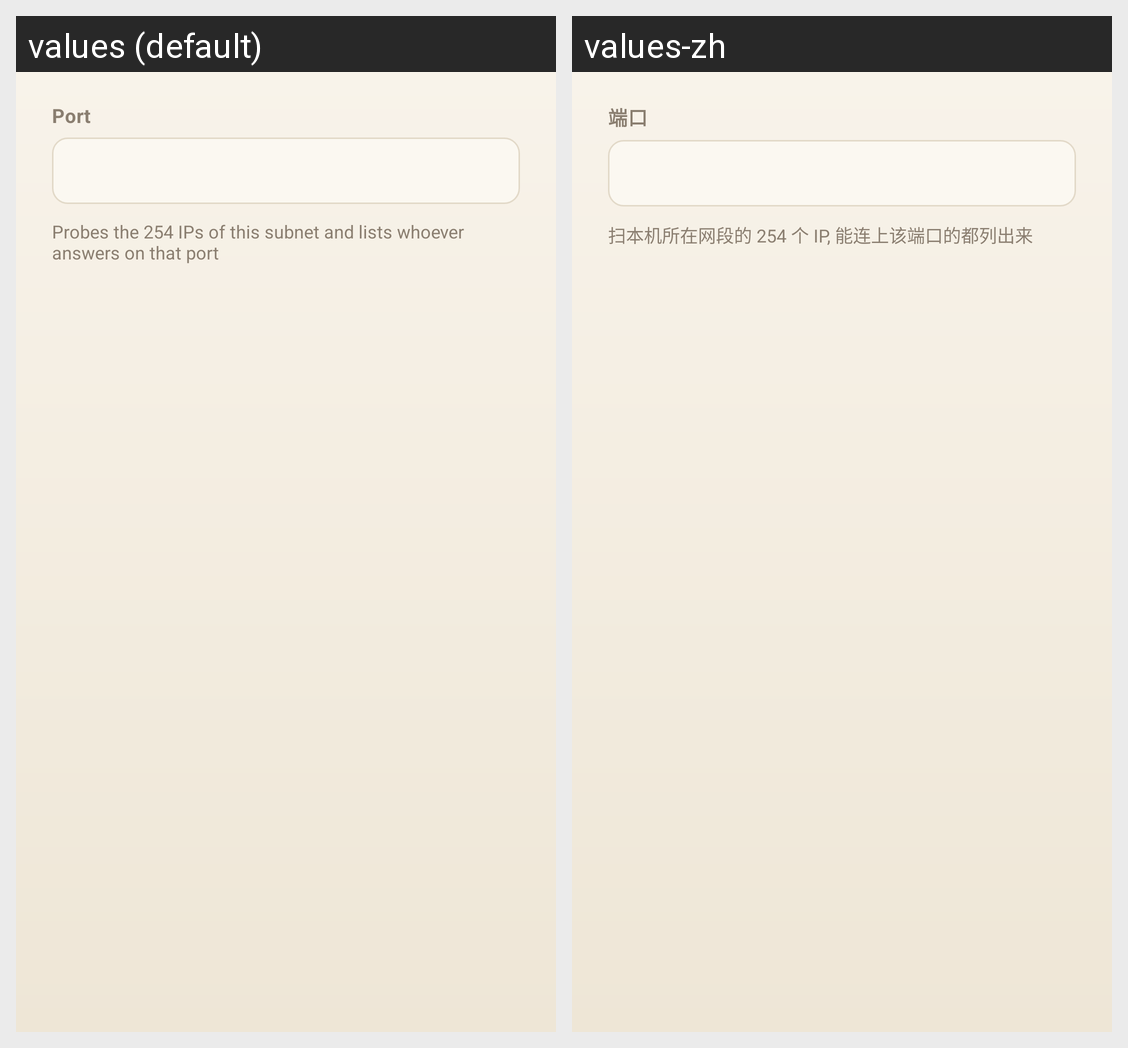

For this localized Android screen grid, give each drawn string resource with its value in every locale shown.
Android screen res/layout/dialog_scan.xml rendered under 2 locales, left to right: values (default), values-zh. Device: Nexus 5 (rendered at 1080×1920; each locale shown at half size, 540×960, under a caption strip naming it); theme Theme.Malguem.
Strings drawn on this screen, with the default value and each locale's value (text and hints the layout hard-codes, and strings that could not be matched under every locale, appear in the picture but are not listed):

label_scan_port
  values: Port
  values-zh: 端口

scan_port_hint
  values: Probes the 254 IPs of this subnet and lists whoever answers on that port
  values-zh: 扫本机所在网段的 254 个 IP, 能连上该端口的都列出来
